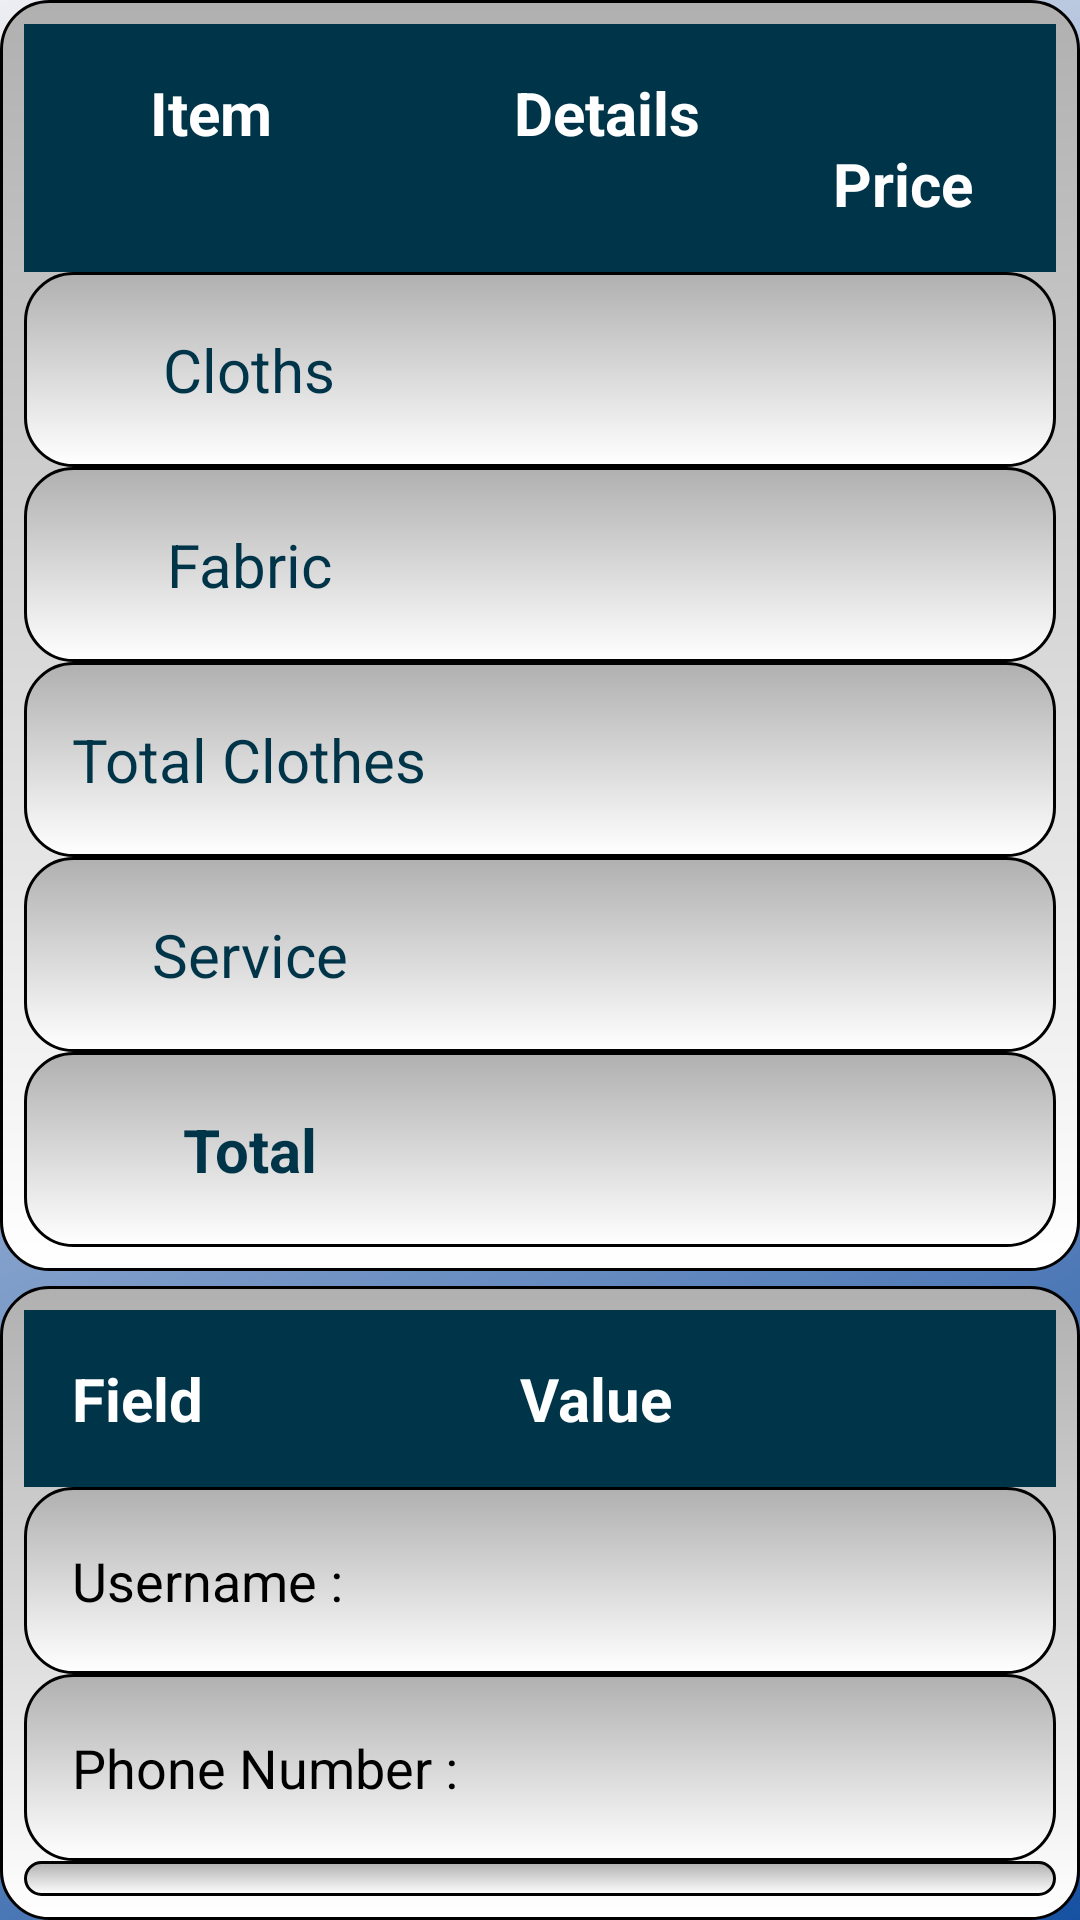

The Android layout XML behind this screen, and the referenced resources:
<!-- AndroidManifest.xml: application theme Theme.Washmart -->
<!-- res/layout/activity_user_bill.xml -->
<?xml version="1.0" encoding="utf-8"?>
<LinearLayout
    xmlns:android="http://schemas.android.com/apk/res/android"
    xmlns:app="http://schemas.android.com/apk/res-auto"
    xmlns:tools="http://schemas.android.com/tools"
    android:layout_width="match_parent"
    android:layout_height="match_parent"
    android:fillViewport="true"
    tools:context=".user_bill">

    <LinearLayout
        android:id="@+id/main"
        android:layout_width="match_parent"
        android:layout_height="wrap_content"
        android:background="@drawable/color2"
        android:orientation="vertical"
        tools:context=".billingpage">

        <TableLayout
            android:layout_width="match_parent"
            android:layout_height="wrap_content"
            android:stretchColumns="1"
            android:background="@drawable/boarder_bill"
            android:padding="8dp">


            <TableRow
                android:background="@color/main"
                android:padding="8dp">

                <TextView
                    android:layout_width="100dp"
                    android:layout_height="wrap_content"
                    android:layout_weight="1"
                    android:padding="8dp"
                    android:gravity="center"
                    android:text="Item"
                    android:textColor="@android:color/white"
                    android:textSize="20dp"
                    android:textStyle="bold"
                    />

                <TextView
                    android:layout_width="160dp"
                    android:layout_height="wrap_content"
                    android:layout_weight="1"
                    android:padding="8dp"
                    android:textSize="20dp"
                    android:gravity="center"
                    android:layout_marginRight="10dp"
                    android:text="    Details"
                    android:textColor="@android:color/white"
                    android:textStyle="bold"
                    />

                <TextView
                    android:layout_width="100dp"
                    android:layout_height="wrap_content"
                    android:layout_weight="1"
                    android:padding="8dp"
                    android:text="   Price"
                    android:textSize="20dp"
                    android:textColor="@android:color/white"
                    android:textStyle="bold"
                    />
            </TableRow>


            <TableRow
                android:background="@drawable/boarder_bill"
                android:padding="8dp">

                <TextView
                    android:text="Cloths"
                    android:padding="8dp"
                    android:textSize="20dp"
                    android:gravity="center"
                    android:textColor="@color/main"
                    />

                <TextView
                    android:id="@+id/tvSelectedCloths"
                    android:padding="11dp"
                    android:textSize="20dp"
                    android:gravity="center"
                    android:textColor="@color/main"
                    />

                <TextView
                    android:id="@+id/tvClothPrice"
                    android:layout_width="100dp"
                    android:padding="11dp"
                    android:gravity="center"
                    android:textSize="20dp"
                    android:textColor="@color/main"
                    />
            </TableRow>


            <TableRow
                android:background="@drawable/boarder_bill"
                android:padding="8dp">

                <TextView
                    android:text="Fabric"
                    android:padding="8dp"
                    android:gravity="center"
                    android:textSize="20dp"
                    android:textColor="@color/main"
                    />

                <TextView
                    android:id="@+id/tvSelectedFabric"
                    android:padding="11dp"
                    android:gravity="center"
                    android:textSize="20dp"
                    android:textColor="@color/main"
                    />


            </TableRow>


            <TableRow
                android:background="@drawable/boarder_bill"
                android:padding="8dp">

                <TextView
                    android:text="Total Clothes"
                    android:padding="8dp"
                    android:gravity="center"
                    android:textSize="20dp"
                    android:textColor="@color/main"
                    />

                <TextView
                    android:id="@+id/tvTotalCloths"
                    android:padding="11dp"
                    android:gravity="center"
                    android:textSize="20dp"
                    android:textColor="@color/main"
                    />
            </TableRow>


            <TableRow
                android:background="@drawable/boarder_bill"
                android:padding="8dp">

                <TextView
                    android:text="Service"
                    android:padding="8dp"
                    android:textSize="20dp"
                    android:gravity="center"
                    android:textColor="@color/main"/>

                <TextView
                    android:id="@+id/tvSelectedService"
                    android:padding="11dp"
                    android:textSize="20dp"
                    android:gravity="center"
                    android:textColor="@color/main"/>

                <TextView
                    android:id="@+id/tvServiceCharge"
                    android:layout_width="100dp"
                    android:padding="11dp"
                    android:gravity="center"
                    android:textSize="20dp"
                    android:textColor="@color/main"/>
            </TableRow>


            <TableRow
                android:background="@drawable/boarder_bill"
                android:padding="8dp">

                <TextView
                    android:text="Total"
                    android:textStyle="bold"
                    android:padding="8dp"
                    android:textSize="20dp"
                    android:gravity="center"
                    android:textColor="@color/main"
                    />

                <TextView
                    android:id="@+id/tvFinalTotal"
                    android:layout_width="100dp"
                    android:padding="11dp"
                    android:textSize="20dp"
                    android:gravity="center"
                    android:textStyle="bold"
                    android:textColor="@color/main"/>
            </TableRow>

        </TableLayout>

        <TableLayout
            android:layout_width="match_parent"
            android:layout_height="wrap_content"
            android:layout_marginTop="5dp"
            android:background="@drawable/boarder_bill"
            android:padding="8dp"
            android:stretchColumns="1">


            <TableRow
                android:background="@color/main"
                android:padding="8dp">

                <TextView
                    android:layout_width="0dp"
                    android:layout_height="wrap_content"
                    android:layout_weight="1"
                    android:padding="8dp"
                    android:text="Field"
                    android:textColor="@android:color/white"
                    android:textSize="20dp"
                    android:textStyle="bold" />

                <TextView
                    android:layout_width="0dp"
                    android:layout_height="wrap_content"
                    android:layout_weight="2"
                    android:padding="8dp"
                    android:text="        Value"
                    android:textColor="@android:color/white"
                    android:textSize="20dp"
                    android:textStyle="bold" />
            </TableRow>


            <TableRow
                android:background="@drawable/boarder_bill"
                android:padding="8dp">

                <TextView
                    android:padding="8dp"
                    android:text="Username :"
                    android:textColor="@android:color/black"
                    android:textSize="18sp" />

                <TextView
                    android:id="@+id/tvUserName"
                    android:padding="11dp"
                    android:textSize="18sp"
                    android:textColor="@android:color/black" />
            </TableRow>

            <TableRow
                android:background="@drawable/boarder_bill"
                android:padding="8dp">

                <TextView
                    android:padding="8dp"
                    android:text="Phone Number :"
                    android:textColor="@android:color/black"
                    android:textSize="18sp" />

                <TextView
                    android:id="@+id/tvUserPhone"
                    android:padding="11dp"
                    android:textSize="18sp"
                    android:textColor="@android:color/black" />
            </TableRow>

            <TableRow
                android:background="@drawable/boarder_bill"
                android:padding="8dp">

                <TextView
                    android:padding="8dp"
                    android:text="Order Date :"
                    android:textColor="@android:color/black"
                    android:textSize="18sp" />

                <TextView
                    android:id="@+id/tvOrderDate"
                    android:padding="11dp"
                    android:textSize="18sp"
                    android:textColor="@android:color/black" />
            </TableRow>

            <TableRow
                android:background="@drawable/boarder_bill"
                android:padding="8dp">

                <TextView
                    android:padding="8dp"
                    android:text="Address :"
                    android:textColor="@android:color/black"
                    android:textSize="18sp" />

                <TextView
                    android:id="@+id/tvUserAddress"
                    android:layout_width="0dp"
                    android:layout_height="wrap_content"
                    android:padding="11dp"
                    android:textColor="@android:color/black"
                    android:maxLines="7"
                    android:gravity="start"
                    android:textSize="16sp"
                    android:ellipsize="end"
                    android:singleLine="false"
                    android:scrollHorizontally="false"
                    android:layout_weight="1"
                    />

            </TableRow>

        </TableLayout>

    </LinearLayout>

</LinearLayout>
<!-- resources referenced by this layout -->
<resources>
  <color name="main">#003549</color>
  <!-- drawable boarder_bill (drawable) -->
  <?xml version="1.0" encoding="utf-8"?>
  <shape xmlns:android="http://schemas.android.com/apk/res/android">
      
      <gradient
          android:angle="90"
      android:endColor="#B0B0B0"
      android:startColor="#FFFFFF"
      android:type="linear" />
  
      
      <stroke
          android:width="1dp"
          android:color="#000000" />
  
      
      <padding
          android:left="4dp"
          android:top="4dp"
          android:right="4dp"
          android:bottom="4dp" />
  
      
      <corners
          android:radius="16dp" />
  </shape>
  <!-- drawable color2 (drawable) -->
  <?xml version="1.0" encoding="utf-8"?>
  <shape xmlns:android="http://schemas.android.com/apk/res/android">
  
      <gradient android:startColor="#1751A2" android:endColor="#EDEEF3" android:angle="135" />
  </shape>
  <style name="Theme.Washmart" parent="Base.Theme.Washmart" />
  <style name="Base.Theme.Washmart" parent="Theme.AppCompat.DayNight.NoActionBar">
          
          
          <item name="colorPrimary">@color/purpul</item>
          <item name="colorPrimaryVariant">@color/purpul</item>
          <item name="colorSecondary">@color/PURPUL2</item>
          <item name="colorSecondaryVariant">@color/PURPUL2</item>
      </style>
  <color name="purpul">#5E35B1</color>
  <color name="PURPUL2">#5E35B1</color>
</resources>
